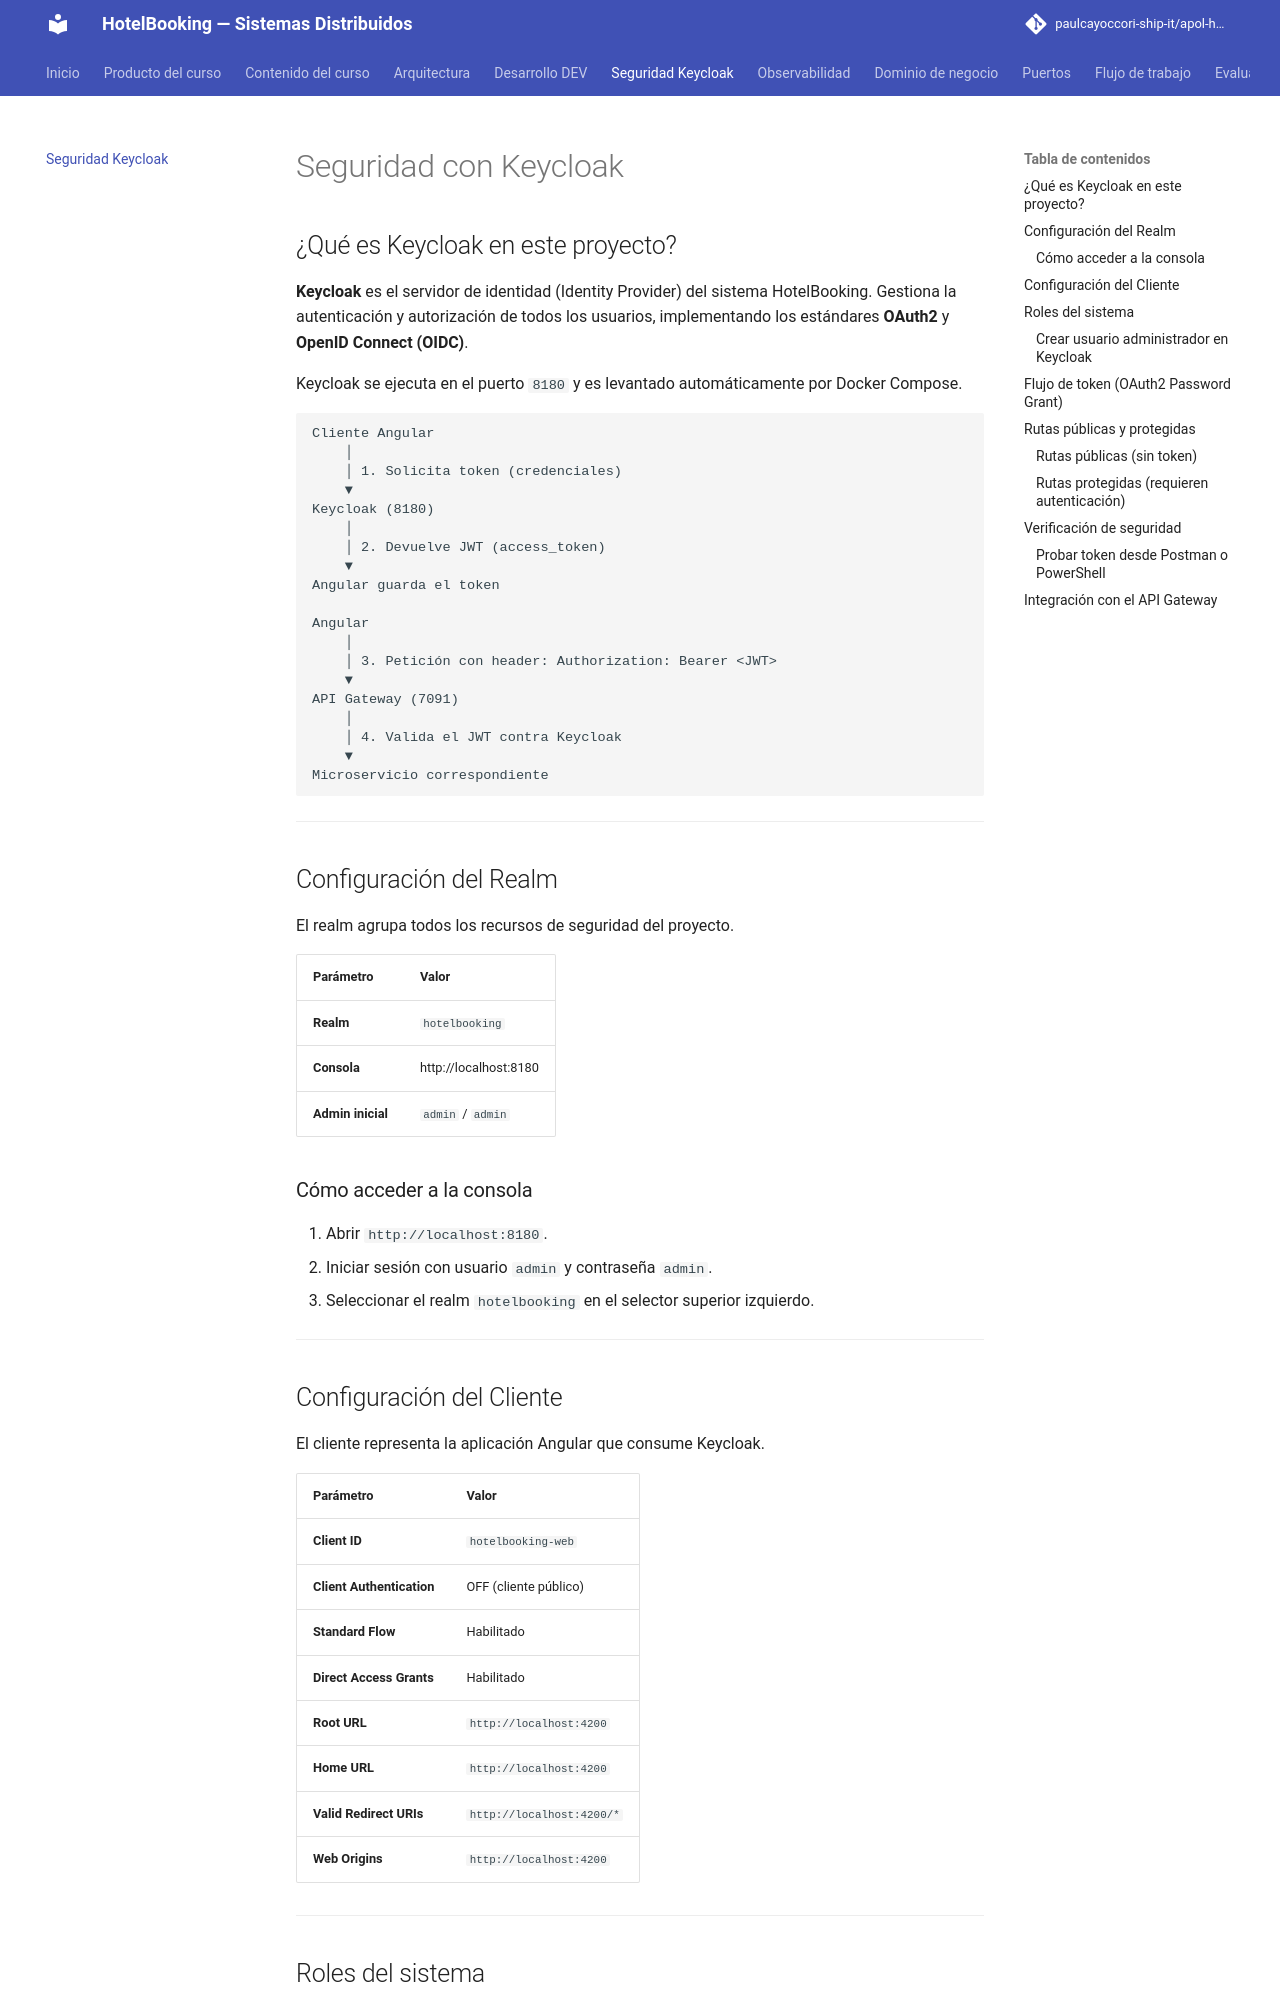

repository: paulcayoccori-ship-it/apol-hotelbooking · page: seguridad-keycloak/index.html · generator: mkdocs

# Seguridad con Keycloak

## ¿Qué es Keycloak en este proyecto?

**Keycloak** es el servidor de identidad (Identity Provider) del sistema HotelBooking. Gestiona la autenticación y autorización de todos los usuarios, implementando los estándares **OAuth2** y **OpenID Connect (OIDC)**.

Keycloak se ejecuta en el puerto `8180` y es levantado automáticamente por Docker Compose.

```
Cliente Angular
    │
    │ 1. Solicita token (credenciales)
    ▼
Keycloak (8180)
    │
    │ 2. Devuelve JWT (access_token)
    ▼
Angular guarda el token

Angular
    │
    │ 3. Petición con header: Authorization: Bearer <JWT>
    ▼
API Gateway (7091)
    │
    │ 4. Valida el JWT contra Keycloak
    ▼
Microservicio correspondiente
```

---

## Configuración del Realm

El realm agrupa todos los recursos de seguridad del proyecto.

| Parámetro | Valor |
|---|---|
| **Realm** | `hotelbooking` |
| **Consola** | http://localhost:8180 |
| **Admin inicial** | `admin` / `admin` |

### Cómo acceder a la consola

1. Abrir `http://localhost:8180`.
2. Iniciar sesión con usuario `admin` y contraseña `admin`.
3. Seleccionar el realm `hotelbooking` en el selector superior izquierdo.

---

## Configuración del Cliente

El cliente representa la aplicación Angular que consume Keycloak.

| Parámetro | Valor |
|---|---|
| **Client ID** | `hotelbooking-web` |
| **Client Authentication** | OFF (cliente público) |
| **Standard Flow** | Habilitado |
| **Direct Access Grants** | Habilitado |
| **Root URL** | `http://localhost:4200` |
| **Home URL** | `http://localhost:4200` |
| **Valid Redirect URIs** | `http://localhost:4200/*` |
| **Web Origins** | `http://localhost:4200` |

---
